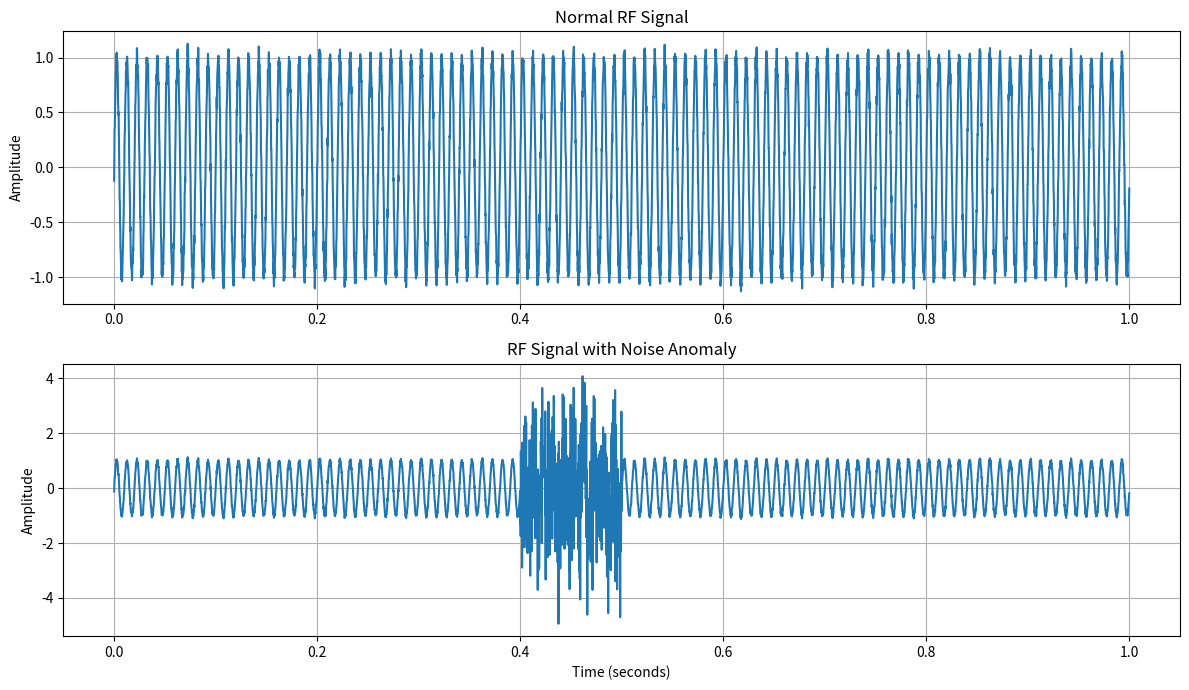

Here is the Python script that generated this plot:

import numpy as np
import matplotlib.pyplot as plt

# Signal parameters
fs = 5000
f = 100
duration = 1
A = 1

# Generate time samples
t = np.arange(0, duration, 1/fs)

# Generate clean signal
clean_signal = A * np.sin(2 * np.pi * f * t)

# Add normal background noise
normal_signal = clean_signal + np.random.normal(
    0, 0.05, len(t)
)

# Create anomalous signal
anomalous_signal = normal_signal.copy()

# Generate sudden noise burst
noise_burst = np.random.normal(
    0, 1.5, 500
)

# Introduce noise anomaly
anomalous_signal[2000:2500] += noise_burst

# Plot signals
plt.figure(figsize=(12, 7))

plt.subplot(2, 1, 1)
plt.plot(t, normal_signal)
plt.title("Normal RF Signal")
plt.ylabel("Amplitude")
plt.grid()

plt.subplot(2, 1, 2)
plt.plot(t, anomalous_signal)
plt.title("RF Signal with Noise Anomaly")
plt.xlabel("Time (seconds)")
plt.ylabel("Amplitude")
plt.grid()

plt.tight_layout()
plt.show()
